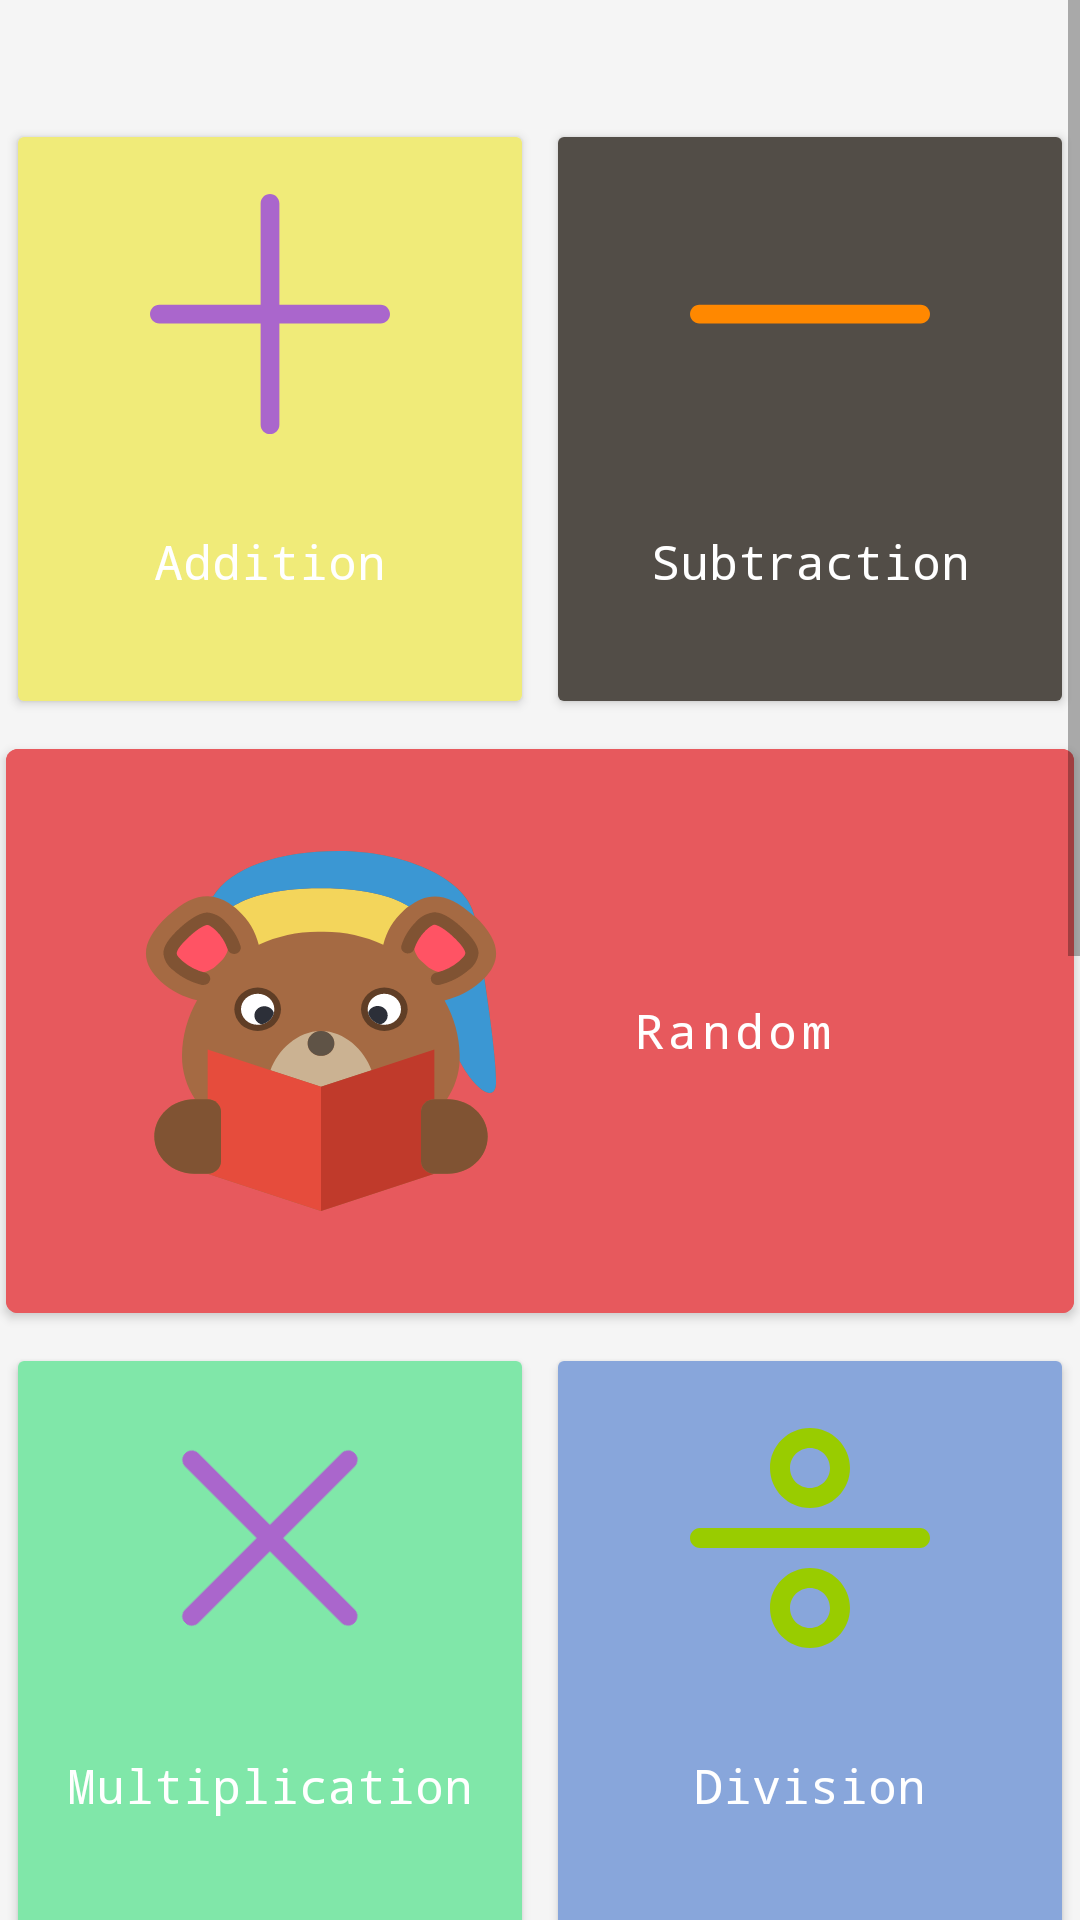

Layout XML and referenced resources for this Android screen:
<!-- AndroidManifest.xml: application theme AppTheme -->
<!-- res/layout/main_fragment.xml -->
<?xml version="1.0" encoding="utf-8"?>
<ScrollView xmlns:android="http://schemas.android.com/apk/res/android"
    xmlns:app="http://schemas.android.com/apk/res-auto"
    xmlns:tools="http://schemas.android.com/tools"
    android:layout_width="match_parent"
    android:layout_height="match_parent"
    android:background="@color/grey_100"
    app:layout_behavior="@string/appbar_scrolling_view_behavior">

    <LinearLayout
        android:layout_width="match_parent"
        android:layout_height="wrap_content"
        android:layout_marginBottom="@dimen/margin_16"
        android:orientation="vertical"
        android:paddingBottom="@dimen/margin_16">

        <TextView
            android:id="@+id/trivia_text_view"
            android:layout_width="match_parent"
            android:layout_height="wrap_content"
            android:padding="@dimen/margin_8"
            android:textSize="@dimen/textsize_16" />

        <LinearLayout
            android:layout_width="match_parent"
            android:layout_height="wrap_content"
            android:orientation="horizontal">

            <Button
                android:id="@+id/button_add"
                android:layout_width="0dp"
                android:layout_height="@dimen/height_200"
                android:layout_margin="@dimen/margin_2"
                android:layout_weight="1"
                android:backgroundTint="@color/yellow"
                android:drawableTop="@drawable/ic_add"
                android:foreground="?attr/selectableItemBackground"
                android:paddingTop="@dimen/padding_25"
                android:text="@string/addition"
                android:textAllCaps="false"
                android:textColor="@color/white"
                android:textSize="@dimen/textsize_16" />


            <Button
                android:id="@+id/button_sub"
                android:layout_width="0dp"
                android:layout_height="@dimen/height_200"
                android:layout_margin="@dimen/margin_2"
                android:layout_weight="1"
                android:backgroundTint="@color/dark_grey"
                android:drawableTop="@drawable/ic_subtract"
                android:foreground="?attr/selectableItemBackground"
                android:paddingTop="@dimen/padding_25"
                android:text="@string/subtraction"
                android:textAllCaps="false"
                android:textColor="@color/white"
                android:textSize="@dimen/textsize_16" />
        </LinearLayout>

        <com.google.android.material.button.MaterialButton
            android:id="@+id/button_random"
            android:layout_width="match_parent"
            android:layout_height="0dp"
            android:layout_margin="@dimen/margin_2"
            android:layout_weight="1"
            android:backgroundTint="@color/red_light"
            android:drawableLeft="@drawable/ic_bear"
            android:foreground="?attr/selectableItemBackground"
            android:minHeight="@dimen/height_200"
            android:paddingStart="@dimen/padding_45"
            android:paddingEnd="@dimen/padding_45"
            android:text="@string/random"
            android:textAllCaps="false"
            android:textColor="@color/white"
            android:textSize="@dimen/textsize_16" />

        <LinearLayout
            android:layout_width="match_parent"
            android:layout_height="wrap_content"
            android:orientation="horizontal">

            <Button
                android:id="@+id/button_mul"
                android:layout_width="0dp"
                android:layout_height="200dp"
                android:layout_margin="2dp"
                android:layout_weight="1"
                android:backgroundTint="@color/sea_green"
                android:drawableTop="@drawable/ic_multiply"
                android:foreground="?attr/selectableItemBackground"
                android:paddingTop="25dp"
                android:text="@string/multiplication"
                android:textAllCaps="false"
                android:textColor="@color/white"
                android:textSize="@dimen/textsize_16" />

            <Button
                android:id="@+id/button_div"
                android:layout_width="0dp"
                android:layout_height="@dimen/height_200"
                android:layout_margin="@dimen/margin_2"
                android:layout_weight="1"
                android:backgroundTint="@color/dull_blue"
                android:drawableTop="@drawable/ic_divide"
                android:paddingTop="@dimen/padding_25"
                android:text="@string/division"
                android:textAllCaps="false"
                android:textColor="@color/white"
                android:textSize="@dimen/textsize_16" />
        </LinearLayout>


        <LinearLayout
            android:layout_width="match_parent"
            android:layout_height="wrap_content"
            android:orientation="horizontal">

            <Button
                android:id="@+id/button_mul_by_11"
                android:layout_width="0dp"
                android:layout_height="@dimen/height_200"
                android:layout_margin="2dp"
                android:layout_weight="1"
                android:backgroundTint="@color/purple"
                android:drawableTop="@drawable/ic_mul_eleven"
                android:foreground="?attr/selectableItemBackground"
                android:paddingTop="25dp"
                android:text="@string/multiplication_by_11"
                android:textAllCaps="false"
                android:textColor="@color/white"
                android:textSize="@dimen/textsize_16" />

            <Button
                android:id="@+id/button_mul_by_25"
                android:layout_width="0dp"
                android:layout_height="200dp"
                android:layout_margin="2dp"
                android:layout_weight="1"
                android:backgroundTint="@color/golden"
                android:drawableTop="@drawable/ic_mul_twenty_five"
                android:paddingTop="25dp"
                android:text="@string/multiplication_by_25"
                android:textAllCaps="false"
                android:textColor="@color/white"
                android:textSize="@dimen/textsize_16" />
        </LinearLayout>

        <ImageButton
            android:id="@+id/button_mul_by_75"
            android:layout_width="match_parent"
            android:layout_height="0dp"
            android:layout_margin="4dp"
            android:layout_weight="1"
            android:background="@color/aqua_green"
            android:minHeight="200dp"
            android:paddingStart="45dp"
            android:paddingEnd="45dp"
            android:scaleType="fitXY"
            android:src="@drawable/ic_mul_seventy_five" />


        <ImageButton
            android:id="@+id/button_loif"
            android:layout_width="match_parent"
            android:layout_height="0dp"
            android:layout_margin="4dp"
            android:layout_weight="1"
            android:background="@color/bright_green"
            android:minHeight="200dp"
            android:paddingStart="45dp"
            android:paddingEnd="45dp"
            android:scaleType="fitXY"
            android:src="@drawable/ic_loif" />

    </LinearLayout>
</ScrollView>
<!-- resources referenced by this layout -->
<resources>
  <color name="aqua_green">#00dcff</color>
  <color name="bright_green">#afe31b</color>
  <color name="dark_grey">#524d47</color>
  <color name="dull_blue">#88a6db</color>
  <color name="golden">#fbde4a</color>
  <color name="grey_100">#F5F5F5</color>
  <color name="purple">#A427DD</color>
  <color name="red_light">#e7595d</color>
  <color name="sea_green">#80e7a9</color>
  <color name="white">#FFFFFF</color>
  <color name="yellow">#f0eb79</color>
  <dimen name="height_200">200dp</dimen>
  <dimen name="margin_16">16dp</dimen>
  <dimen name="margin_2">2dp</dimen>
  <dimen name="margin_8">8dp</dimen>
  <dimen name="padding_25">25dp</dimen>
  <dimen name="padding_45">45dp</dimen>
  <dimen name="textsize_16">16sp</dimen>
  <!-- drawable ic_add (drawable) -->
  <vector xmlns:android="http://schemas.android.com/apk/res/android"
      android:width="80dp"
      android:height="80dp"
      android:viewportWidth="512"
      android:viewportHeight="512">
      <path
          android:fillColor="@android:color/holo_purple"
          android:pathData="M492,236H276V20c0,-11.046 -8.954,-20 -20,-20c-11.046,0 -20,8.954 -20,20v216H20c-11.046,0 -20,8.954 -20,20s8.954,20 20,20h216v216c0,11.046 8.954,20 20,20s20,-8.954 20,-20V276h216c11.046,0 20,-8.954 20,-20C512,244.954 503.046,236 492,236z" />
  </vector>
  <!-- drawable ic_multiply (drawable) -->
  <?xml version="1.0" encoding="utf-8"?>
  <rotate xmlns:android="http://schemas.android.com/apk/res/android"
      android:fromDegrees="45"
      android:toDegrees="45"
      android:pivotX="50%"
      android:pivotY="50%"
      android:drawable="@drawable/ic_add">
  </rotate>
  <!-- drawable ic_subtract (drawable) -->
  <vector xmlns:android="http://schemas.android.com/apk/res/android"
      android:width="80dp"
      android:height="80dp"
      android:viewportWidth="512"
      android:viewportHeight="512">
      <path
          android:fillColor="@android:color/holo_orange_dark"
          android:pathData="M492,236H20c-11.046,0 -20,8.954 -20,20c0,11.046 8.954,20 20,20h472c11.046,0 20,-8.954 20,-20S503.046,236 492,236z" />
  </vector>
  <string name="addition">Addition</string>
  <string name="division">Division</string>
  <string name="multiplication">Multiplication</string>
  <string name="multiplication_by_11">Multiplication by 11</string>
  <string name="multiplication_by_25">Multiplication by 25</string>
  <string name="random">Random</string>
  <string name="subtraction">Subtraction</string>
  <style name="AppTheme" parent="Theme.MaterialComponents.Light.NoActionBar">
          
          <item name="colorPrimary">@color/colorPrimary</item>
          <item name="colorPrimaryDark">@color/colorPrimaryDark</item>
          <item name="colorAccent">@color/colorAccent</item>
          <item name="android:windowBackground">@color/colorPrimaryDark</item>
          <item name="android:fontFamily">monospace</item>
          <item name="fontFamily">monospace</item>
      </style>
  <color name="colorPrimary">#F09819</color>
  <color name="colorPrimaryDark">#FF512F</color>
  <color name="colorAccent">#B9BBBD</color>
</resources>
